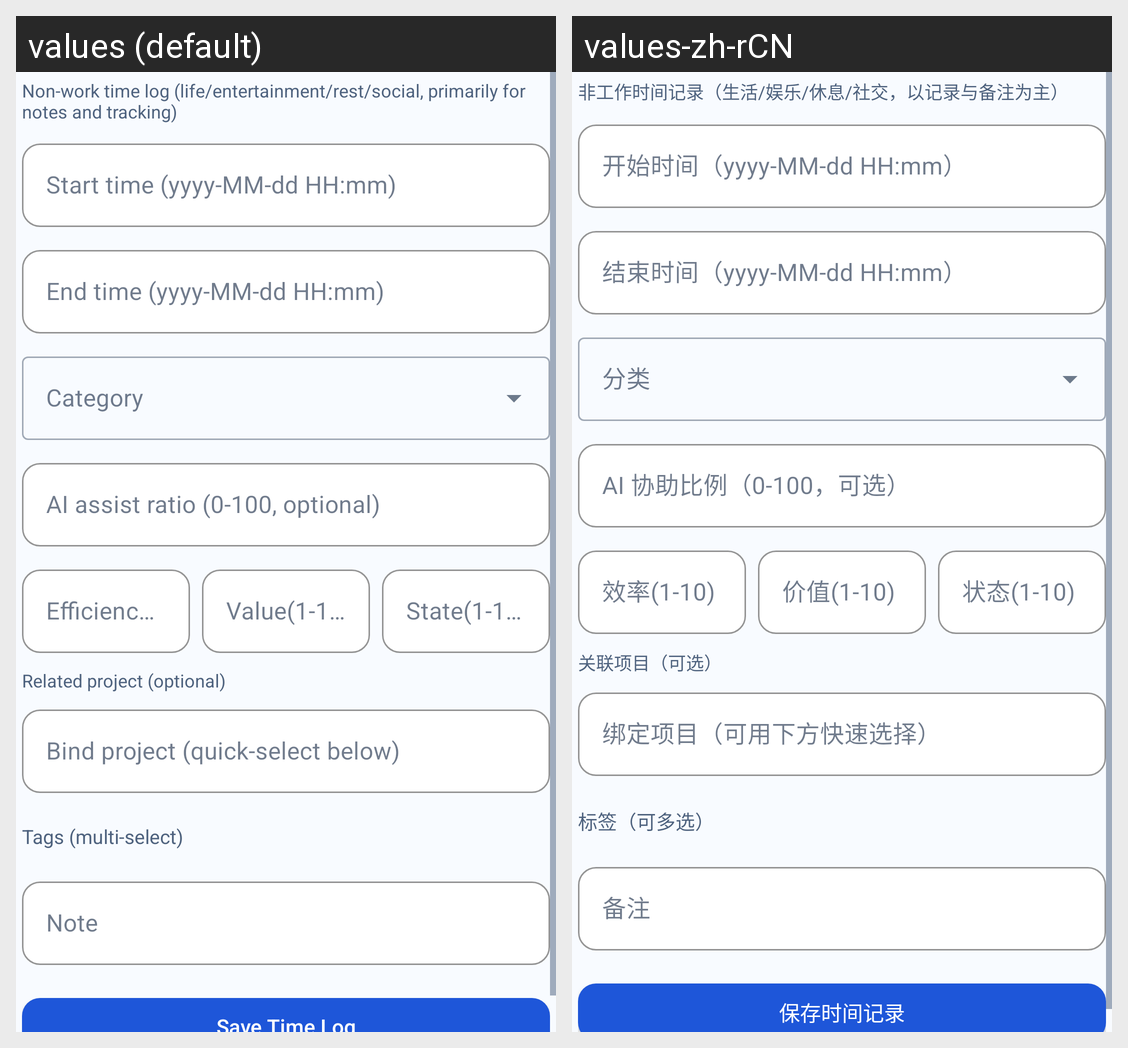

Translations of the strings shown on this Android screen, per locale in the grid:
Android screen res/layout/form_time_log.xml rendered under 2 locales, left to right: values (default), values-zh-rCN. Device: Nexus 5 (rendered at 1080×1920; each locale shown at half size, 540×960, under a caption strip naming it); theme Theme.LifeOS.
Strings drawn on this screen, with the default value and each locale's value (text and hints the layout hard-codes, and strings that could not be matched under every locale, appear in the picture but are not listed):

form_time_intro
  values: Non-work time log (life/entertainment/rest/social, primarily for notes and tracking)
  values-zh-rCN: 非工作时间记录（生活/娱乐/休息/社交，以记录与备注为主）

form_time_start_hint
  values: Start time (yyyy-MM-dd HH:mm)
  values-zh-rCN: 开始时间（yyyy-MM-dd HH:mm）

form_time_end_hint
  values: End time (yyyy-MM-dd HH:mm)
  values-zh-rCN: 结束时间（yyyy-MM-dd HH:mm）

common_ai_ratio_optional
  values: AI assist ratio (0-100, optional)
  values-zh-rCN: AI 协助比例（0-100，可选）

form_time_efficiency_hint
  values: Efficiency(1-10)
  values-zh-rCN: 效率(1-10)

form_time_value_hint
  values: Value(1-10)
  values-zh-rCN: 价值(1-10)

form_time_state_hint
  values: State(1-10)
  values-zh-rCN: 状态(1-10)

form_related_project_optional
  values: Related project (optional)
  values-zh-rCN: 关联项目（可选）

form_bind_project_quick
  values: Bind project (quick-select below)
  values-zh-rCN: 绑定项目（可用下方快速选择）

form_tags_multi
  values: Tags (multi-select)
  values-zh-rCN: 标签（可多选）

common_note
  values: Note
  values-zh-rCN: 备注

form_save_time
  values: Save Time Log
  values-zh-rCN: 保存时间记录
